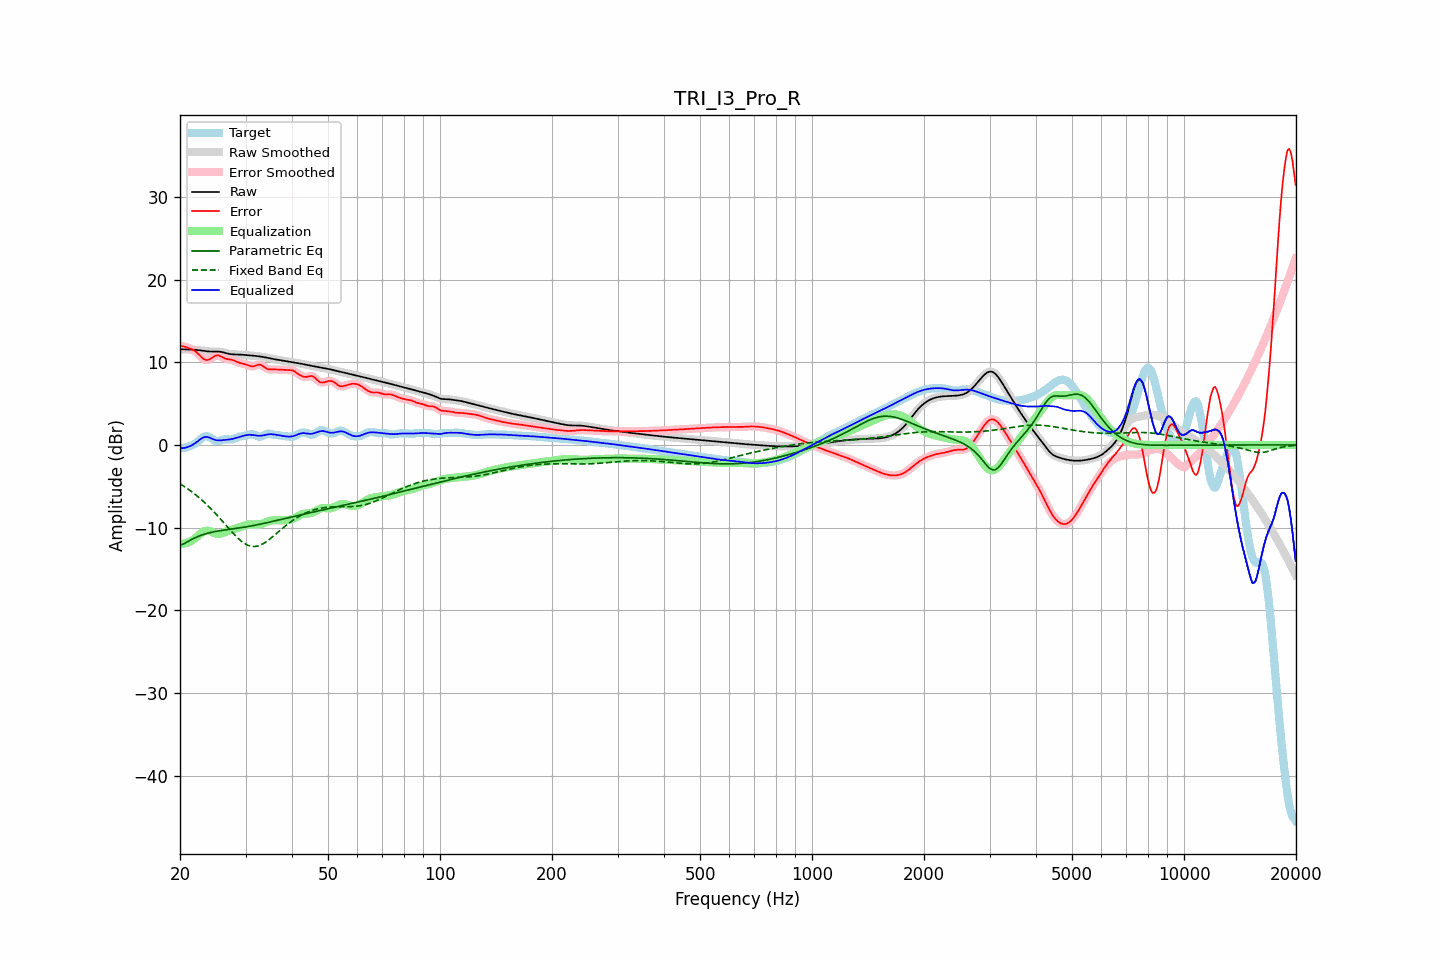

Values plotted in this chart, from the file beside it:
frequency, raw, error, smoothed, error_smoothed, equalization, parametric_eq, fixed_band_eq, equalized_raw, equalized_smoothed, target
20.00, 11.58, 11.99, 11.58, 11.99, -11.96, -12.10, -4.69, -0.38, -0.38, -0.41
20.20, 11.57, 11.95, 11.57, 11.96, -11.95, -12.04, -4.81, -0.39, -0.39, -0.39
20.40, 11.56, 11.92, 11.56, 11.92, -11.93, -11.99, -4.93, -0.38, -0.37, -0.36
20.61, 11.55, 11.89, 11.55, 11.88, -11.90, -11.88, -5.06, -0.35, -0.35, -0.34
20.81, 11.55, 11.82, 11.55, 11.82, -11.85, -11.77, -5.19, -0.30, -0.30, -0.27
21.02, 11.55, 11.75, 11.55, 11.76, -11.78, -11.66, -5.33, -0.24, -0.24, -0.21
21.23, 11.54, 11.68, 11.54, 11.68, -11.70, -11.55, -5.47, -0.16, -0.16, -0.14
21.44, 11.54, 11.61, 11.54, 11.61, -11.60, -11.45, -5.61, -0.07, -0.07, -0.07
21.66, 11.53, 11.52, 11.53, 11.52, -11.49, -11.35, -5.76, 0.03, 0.03, 0.01
21.87, 11.51, 11.41, 11.51, 11.40, -11.36, -11.26, -5.91, 0.16, 0.15, 0.10
22.09, 11.50, 11.26, 11.50, 11.25, -11.20, -11.17, -6.07, 0.29, 0.29, 0.24
22.31, 11.47, 11.08, 11.47, 11.08, -11.03, -11.09, -6.23, 0.44, 0.44, 0.39
22.54, 11.45, 10.89, 11.45, 10.88, -10.86, -11.00, -6.39, 0.59, 0.59, 0.56
22.76, 11.43, 10.69, 11.42, 10.69, -10.69, -10.93, -6.56, 0.73, 0.73, 0.73
22.99, 11.40, 10.50, 11.40, 10.51, -10.54, -10.86, -6.73, 0.85, 0.85, 0.89
23.22, 11.37, 10.37, 11.37, 10.37, -10.43, -10.80, -6.91, 0.94, 0.94, 1.00
23.45, 11.34, 10.29, 11.34, 10.29, -10.37, -10.74, -7.09, 0.98, 0.98, 1.06
23.69, 11.32, 10.27, 11.32, 10.27, -10.35, -10.68, -7.28, 0.97, 0.97, 1.05
23.92, 11.31, 10.32, 11.31, 10.32, -10.39, -10.63, -7.47, 0.92, 0.92, 0.99
24.16, 11.29, 10.42, 11.30, 10.42, -10.45, -10.58, -7.67, 0.84, 0.84, 0.88
24.40, 11.29, 10.55, 11.29, 10.55, -10.54, -10.54, -7.86, 0.75, 0.75, 0.74
24.65, 11.29, 10.69, 11.29, 10.68, -10.63, -10.50, -8.07, 0.66, 0.66, 0.60
24.89, 11.29, 10.79, 11.29, 10.78, -10.70, -10.46, -8.27, 0.60, 0.60, 0.51
25.14, 11.29, 10.83, 11.29, 10.83, -10.74, -10.43, -8.48, 0.56, 0.56, 0.46
25.39, 11.29, 10.83, 11.29, 10.82, -10.74, -10.39, -8.69, 0.55, 0.54, 0.46
25.65, 11.27, 10.75, 11.27, 10.75, -10.72, -10.36, -8.91, 0.55, 0.55, 0.52
25.91, 11.24, 10.66, 11.24, 10.66, -10.67, -10.33, -9.13, 0.57, 0.57, 0.58
26.16, 11.20, 10.55, 11.19, 10.55, -10.60, -10.31, -9.35, 0.59, 0.59, 0.65
26.43, 11.14, 10.46, 11.14, 10.47, -10.53, -10.28, -9.57, 0.61, 0.61, 0.68
26.69, 11.09, 10.40, 11.09, 10.41, -10.46, -10.25, -9.79, 0.63, 0.63, 0.69
26.96, 11.04, 10.36, 11.04, 10.37, -10.39, -10.23, -10.02, 0.65, 0.65, 0.68
27.23, 11.00, 10.34, 11.00, 10.34, -10.32, -10.20, -10.23, 0.67, 0.68, 0.66
27.50, 10.97, 10.30, 10.97, 10.30, -10.27, -10.17, -10.45, 0.71, 0.71, 0.67
27.77, 10.96, 10.25, 10.96, 10.25, -10.21, -10.15, -10.66, 0.75, 0.75, 0.71
28.05, 10.95, 10.18, 10.95, 10.17, -10.15, -10.12, -10.87, 0.80, 0.80, 0.77
28.33, 10.95, 10.09, 10.95, 10.09, -10.09, -10.09, -11.07, 0.86, 0.86, 0.86
28.62, 10.94, 10.00, 10.94, 10.00, -10.03, -10.06, -11.26, 0.91, 0.91, 0.94
28.90, 10.94, 9.93, 10.93, 9.93, -9.96, -10.03, -11.44, 0.97, 0.97, 1.01
29.19, 10.92, 9.88, 10.92, 9.88, -9.89, -10.00, -11.61, 1.03, 1.03, 1.05
29.48, 10.91, 9.83, 10.91, 9.83, -9.82, -9.97, -11.76, 1.08, 1.08, 1.07
29.78, 10.89, 9.79, 10.89, 9.79, -9.75, -9.94, -11.90, 1.13, 1.14, 1.10
30.08, 10.87, 9.74, 10.87, 9.73, -9.69, -9.91, -12.01, 1.18, 1.18, 1.13
30.38, 10.85, 9.67, 10.85, 9.66, -9.64, -9.87, -12.11, 1.21, 1.21, 1.19
30.68, 10.84, 9.58, 10.84, 9.59, -9.60, -9.84, -12.19, 1.23, 1.23, 1.25
30.99, 10.82, 9.52, 10.82, 9.53, -9.59, -9.80, -12.25, 1.23, 1.23, 1.30
31.30, 10.80, 9.50, 10.80, 9.51, -9.59, -9.77, -12.27, 1.21, 1.21, 1.30
31.61, 10.79, 9.52, 10.79, 9.53, -9.60, -9.73, -12.29, 1.18, 1.18, 1.26
31.93, 10.77, 9.59, 10.77, 9.59, -9.61, -9.69, -12.27, 1.15, 1.15, 1.18
32.24, 10.74, 9.66, 10.74, 9.66, -9.62, -9.65, -12.24, 1.13, 1.13, 1.08
32.57, 10.72, 9.72, 10.72, 9.71, -9.61, -9.61, -12.18, 1.11, 1.11, 1.00
32.89, 10.69, 9.70, 10.69, 9.69, -9.58, -9.57, -12.11, 1.12, 1.12, 0.99
33.22, 10.66, 9.61, 10.66, 9.61, -9.53, -9.53, -12.01, 1.13, 1.13, 1.05
33.55, 10.63, 9.48, 10.63, 9.48, -9.46, -9.49, -11.91, 1.17, 1.17, 1.15
33.89, 10.59, 9.33, 10.59, 9.34, -9.39, -9.44, -11.78, 1.21, 1.21, 1.26
34.23, 10.55, 9.22, 10.55, 9.23, -9.31, -9.40, -11.65, 1.25, 1.25, 1.33
34.57, 10.51, 9.15, 10.51, 9.16, -9.23, -9.36, -11.51, 1.28, 1.28, 1.37
34.92, 10.47, 9.13, 10.47, 9.13, -9.17, -9.31, -11.36, 1.30, 1.30, 1.34
35.27, 10.43, 9.13, 10.43, 9.13, -9.13, -9.27, -11.20, 1.30, 1.30, 1.30
35.62, 10.40, 9.14, 10.40, 9.14, -9.11, -9.22, -11.04, 1.28, 1.28, 1.26
35.97, 10.36, 9.14, 10.36, 9.14, -9.11, -9.18, -10.87, 1.25, 1.25, 1.22
... 635 more rows
